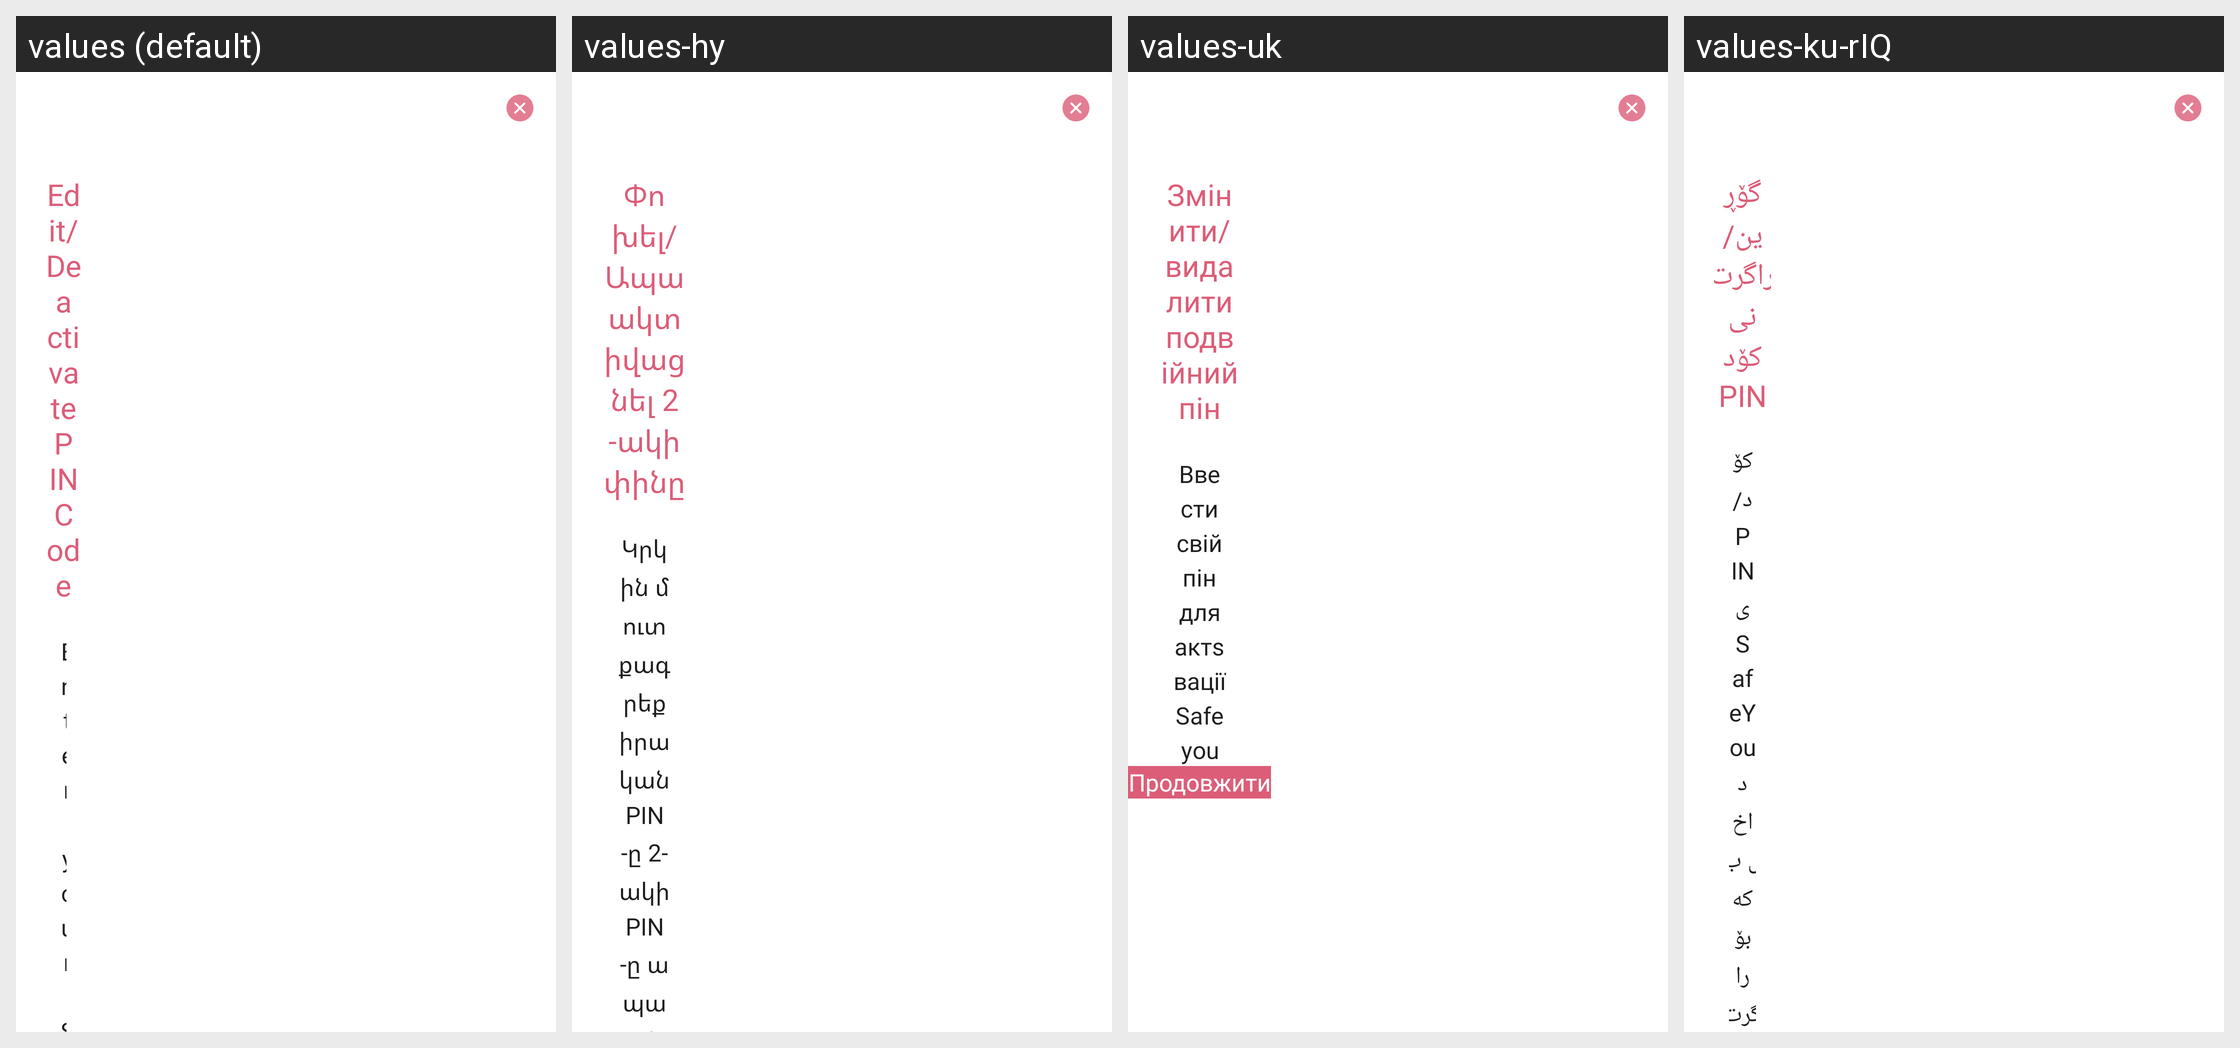

Translations of the strings shown on this Android screen, per locale in the grid:
Android screen res/layout/dialog_delete_pin.xml rendered under 4 locales, left to right: values (default), values-hy, values-uk, values-ku-rIQ. Device: Nexus 5 (rendered at 1080×1920; each locale shown at half size, 540×960, under a caption strip naming it); theme AppTheme.
Other locales in the repository, not shown: values-ar, values-ka, values-ps, values-ru.
Strings drawn on this screen, with the default value and each locale's value (text and hints the layout hard-codes, and strings that could not be matched under every locale, appear in the picture but are not listed):

enter_pint_to_deactivate
  values: Enter your SafeYou PIN Code to deactivate PIN Code
  values-hy: Կրկին մուտքագրեք իրական PIN -ը 2-ակի PIN-ը ապաակտիվացնելու համար:
  values-uk: Ввести свій пін для актsвації Safe you
  values-ku-rIQ: كۆد/PINی SafeYou داخل بکە بۆ راگرتنی كۆد/PIN

edit_deactivate_pin_code
  values: Edit/Deactivate PIN Code
  values-hy: Փոխել/Ապաակտիվացնել 2-ակի փինը
  values-uk: Змінити/ видалити подвійний пін
  values-ku-rIQ: گۆڕین/ڕاگرتنی كۆدPIN
